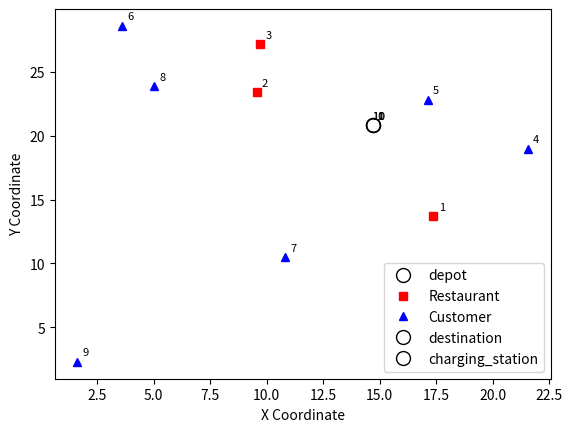

Python code for this plot:
import numpy as np
import matplotlib.pyplot as plt

class RealMap:
    def __init__(self, n_r, n_c):
        self.n_r = n_r  # Number of Restaurants
        self.n_c = n_c  # Number of Customers
        self.n = self.n_r + self.n_c  # Total number of nodes
        self.all_nodes = [0] + list(range(1, self.n + 1)) + [self.n + 1, self.n + 2]
        self.node_names = self.generate_node_dict()  # Save the name-to-index mapping

    def generate_coordinates(self, dist_function, dist_params)-> dict:
        '''
        Generate the random coordinates.
        :param dist_function: random function
        :param dist_params: corresponding parameters
        '''
        # Dynamically adjust the range based on the number of nodes
        range_multiplier = np.sqrt(self.n)
        self.coordinates = {}

        # Generate coordinates for pickup and delivery nodes
        for node in self.all_nodes[:self.n + 1]:
            x = dist_function(**dist_params) * range_multiplier
            y = dist_function(**dist_params) * range_multiplier
            self.coordinates[node] = (x, y)

        # Depot, destination, and charging station are placed at the same location
        self.coordinates[self.all_nodes[self.n + 1]] = self.coordinates[0]
        self.coordinates[self.all_nodes[self.n + 2]] = self.coordinates[0]

        return self.coordinates

    def generate_node_dict(self):
        ''' Generate a dictionary mapping node names to their indices. '''
        node_names = {}
        node_names[0] = 'depot'
        node_names[self.n + 1] = 'destination'
        node_names[self.n + 2] = 'charging_station'
        for i in range(1, self.n_r + 1):
            node_names[i] = f'r_{i}'
        for j in range(self.n_r + 1, self.n + 1):
            node_names[j] = f'c_{j - self.n_r}'
        return node_names

    def generate_pairs(self):
        ''' Generate all restaurant-customer pairs. '''
        pairs = []
        for r in range(1, self.n_r + 1):
            for c in range(self.n_r + 1, self.n + 1):
                pairs.append((r,c))
        return pairs

    def generate_time_matrix(self) -> np.ndarray:
        """
        Calculate the time matrix based on Euclidean distance between nodes.
        """
        num_nodes = len(self.all_nodes)
        self.time_matrix = np.zeros((num_nodes, num_nodes))

        for i in self.all_nodes:
            for j in self.all_nodes:
                if i != j:
                    dist = np.sqrt((self.coordinates[i][0] - self.coordinates[j][0])**2 +
                                   (self.coordinates[i][1] - self.coordinates[j][1])**2)
                    self.time_matrix[i][j] = dist
                    self.time_matrix[j][i] = dist  # Ensure the matrix is symmetric
                else:
                    self.time_matrix[i][j] = 0  # Distance to self is zero

        return self.time_matrix

    def plot_map(self, show_index=None):
        '''
        Plot all nodes on a map, optionally showing indices or names.
        '''
        fig, ax = plt.subplots()
        # Plotting nodes with different styles
        for node, (x, y) in self.coordinates.items():
            if node == 0 or node == self.n + 1 or node == self.n + 2:  # Special nodes
                ax.plot(x, y, 'o', markersize=10, markerfacecolor='none', markeredgecolor='black', label=self.node_names[node] if self.node_names[node] not in ax.get_legend_handles_labels()[1] else "")
            elif node <= self.n_r:  # Restaurants
                ax.plot(x, y, 's', color='red', label='Restaurant' if 'Restaurant' not in ax.get_legend_handles_labels()[1] else "")
            else:  # Customers
                ax.plot(x, y, '^', color='blue', label='Customer' if 'Customer' not in ax.get_legend_handles_labels()[1] else "")
            if show_index:
                label = node if show_index == 'number' else self.node_names[node]
                ax.text(x + 0.5, y + 0.5, f'{label}', fontsize=8, ha='right')  # Adjusted label position for clarity
        ax.set_xlabel('X Coordinate')
        ax.set_ylabel('Y Coordinate')
        ax.legend()
        plt.show()

if __name__ == '__main__':
    # 创建 RealMap 实例，设定有3个餐厅和6个顾客
    real_map = RealMap(n_r=3, n_c=6)

    # 生成坐标，使用 numpy 的 uniform 分布
    coordinates = real_map.generate_coordinates(np.random.uniform, {'low': 0, 'high': 10})
    print("Coordinates:")
    for node, coord in coordinates.items():
        print(f"Node {node}: ({coord[0]:.2f}, {coord[1]:.2f})")

    # 生成时间矩阵
    time_matrix = real_map.generate_time_matrix()
    print("\nTime Matrix:")
    # 打印矩阵，保持格式整齐
    for row in time_matrix:
        print(" ".join(f"{elem:.2f}" for elem in row))

    # 生成node对应名字的字典
    print("nodes_dict", real_map.generate_node_dict())
    # 生成所有餐厅和顾客的pair
    print("pairs", real_map.generate_pairs())

    # 画图
    real_map.plot_map(show_index='number')